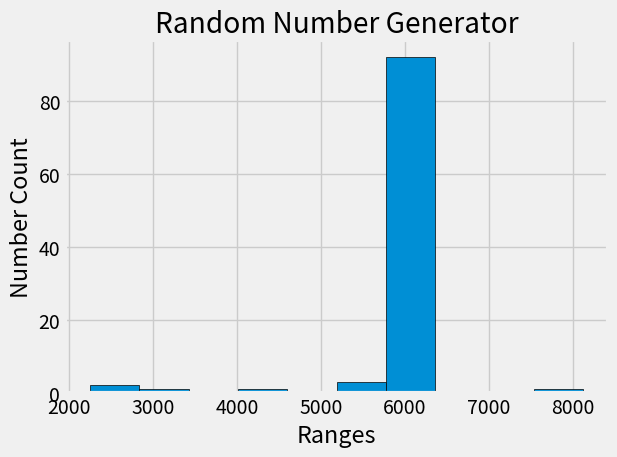

Generate this figure with matplotlib:
import time
from matplotlib import pyplot as plt

currentTime = int(time.time())
seed = currentTime % 10000
k = 100
L = []

def pseudo_rand_gen(seed, k):
    while (k > 0):
        square = str(seed * seed)
        
        if len(square) < 8:
            square = square.zfill(8)

        square = square[3:7]
        L.append(int(square))
        seed = int(square)

        k -= 1

pseudo_rand_gen(seed, k)
print(L)

plt.style.use('fivethirtyeight')
plt.title('Random Number Generator')
plt.xlabel('Ranges')
plt.ylabel('Number Count')

plt.hist(L, edgecolor="black")

plt.tight_layout()

plt.show()